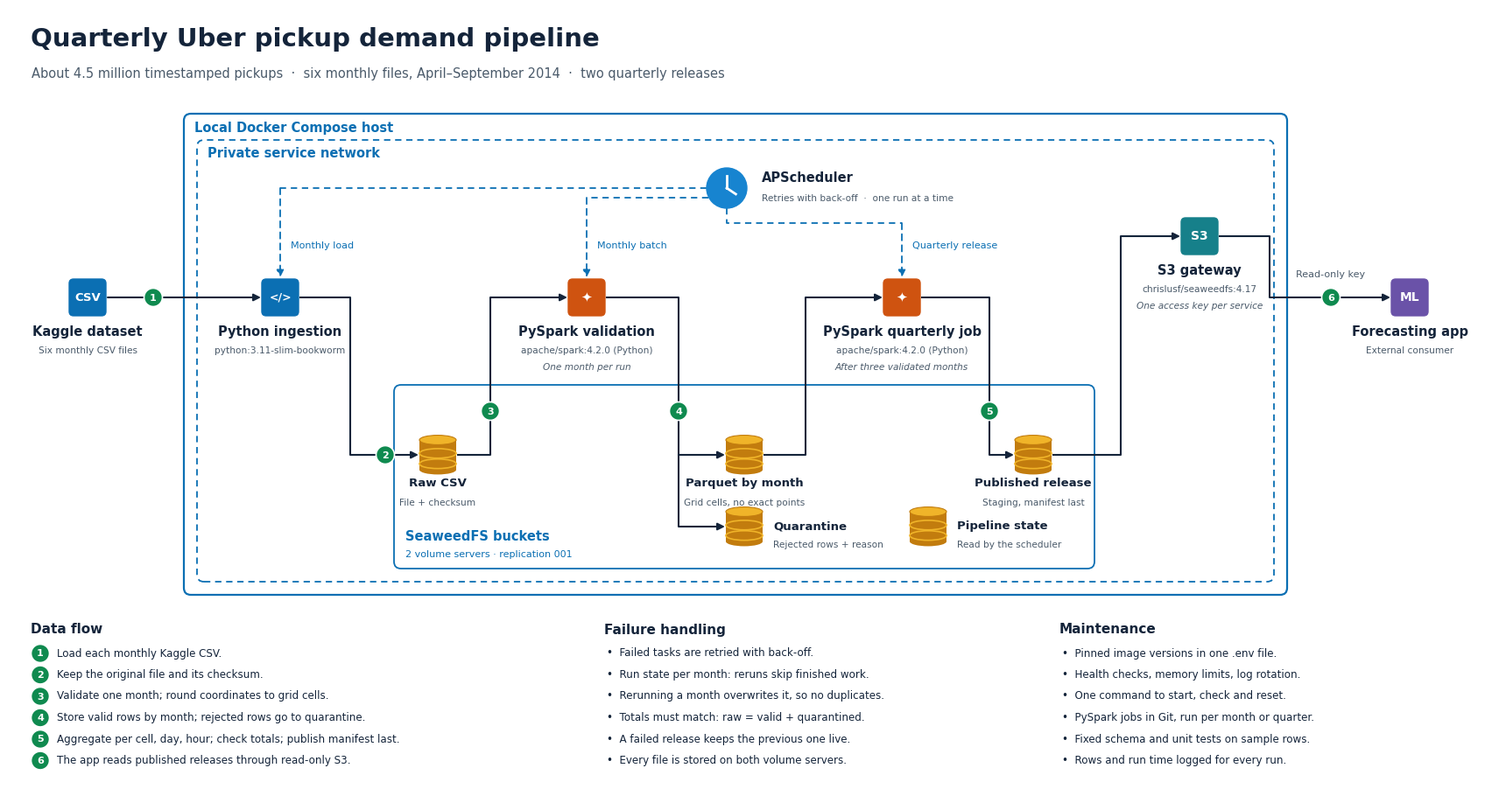

Source code (Python):
"""Phase 2 architecture diagram, in the style of the approved Phase 1 draft."""
import sys

import matplotlib
matplotlib.use("Agg")
import matplotlib.pyplot as plt
from matplotlib.patches import (Circle, Ellipse, FancyArrowPatch,
                                FancyBboxPatch, Rectangle)

OUT = sys.argv[1] if len(sys.argv) > 1 else "architecture.png"

NAVY = "#14243a"
GREY = "#4a5a6a"
BLUE = "#0b6fb3"
SKY = "#1784d0"
ORANGE = "#cf5310"
TEAL = "#16808a"
PURPLE = "#6a52a8"
GREEN = "#0f8a4f"
GOLD = "#f0b429"
GOLD_DARK = "#c27c0e"

plt.rcParams["font.family"] = "DejaVu Sans"
fig = plt.figure(figsize=(17, 8.9), dpi=150)
ax = fig.add_axes([0, 0, 1, 1])
ax.set_xlim(0, 170)
ax.set_ylim(0, 89)
ax.axis("off")
fig.patch.set_facecolor("white")


# ------------------------------------------------------------- helpers
def tile(x, y, label, color, size=4.2, fs=10):
    ax.add_patch(FancyBboxPatch((x - size / 2, y - size / 2), size, size,
                 boxstyle="round,pad=0,rounding_size=0.5",
                 fc=color, ec=color, zorder=6))
    ax.text(x, y, label, ha="center", va="center", color="white",
            fontsize=fs, fontweight="bold", zorder=7)


def clock(x, y, r=2.3):
    ax.add_patch(Circle((x, y), r, fc=SKY, ec=SKY, zorder=6))
    ax.plot([x, x], [y, y + r * 0.6], color="white", lw=2, zorder=7)
    ax.plot([x, x + r * 0.45], [y, y - r * 0.3], color="white", lw=2,
            zorder=7)


def cylinder(x, y, w=4.2, h=3.4):
    e = h * 0.32
    ax.add_patch(Rectangle((x - w / 2, y - h / 2), w, h, fc=GOLD_DARK,
                           ec="none", zorder=6))
    ax.add_patch(Ellipse((x, y - h / 2), w, e, fc=GOLD_DARK, ec="none",
                         zorder=6))
    for dy in (h * 0.05, -h * 0.3):
        ax.add_patch(Ellipse((x, y + dy), w, e, fc="none", ec=GOLD,
                             lw=1.2, zorder=7))
    ax.add_patch(Ellipse((x, y + h / 2), w, e, fc=GOLD, ec=GOLD_DARK,
                         lw=0.8, zorder=7))


def caption(x, y, title, sub=None, extra=None, fs=10.5):
    ax.text(x, y, title, ha="center", va="top", fontsize=fs,
            fontweight="bold", color=NAVY, zorder=8)
    yy = y - 2.4
    if sub:
        ax.text(x, yy, sub, ha="center", va="top", fontsize=7.6,
                color=GREY, zorder=8)
        yy -= 1.9
    if extra:
        ax.text(x, yy, extra, ha="center", va="top", fontsize=7.6,
                color=GREY, style="italic", zorder=8)


def path(points, color=NAVY, dashed=False, lw=1.5, arrow=True):
    xs, ys = zip(*points)
    ls = (0, (4, 3)) if dashed else "-"
    ax.plot(xs[:-1] + (xs[-1],) if not arrow else xs[:-1],
            ys[:-1] + (ys[-1],) if not arrow else ys[:-1],
            color=color, lw=lw, ls=ls, zorder=4, solid_capstyle="butt")
    if arrow:
        ax.add_patch(FancyArrowPatch(points[-2], points[-1],
                     arrowstyle="-|>", mutation_scale=12, color=color,
                     lw=lw, ls=ls, zorder=5, shrinkA=0, shrinkB=0))


def badge(x, y, n):
    ax.add_patch(Circle((x, y), 1.05, fc=GREEN, ec="white", lw=1.2,
                        zorder=9))
    ax.text(x, y - 0.05, str(n), ha="center", va="center", color="white",
            fontsize=8, fontweight="bold", zorder=10)


def frame(x0, y0, x1, y1, label, dashed=False, lw=1.6, lx=None):
    ax.add_patch(FancyBboxPatch((x0, y0), x1 - x0, y1 - y0,
                 boxstyle="round,pad=0,rounding_size=0.8", fc="none",
                 ec=BLUE, lw=lw, ls=(0, (4, 3)) if dashed else "-",
                 zorder=2))
    ax.text(lx if lx else x0 + 1.2, y1 - 1.6, label, ha="left",
            va="center", fontsize=10.5, fontweight="bold", color=BLUE,
            zorder=3)


# ------------------------------------------------------------- title
ax.text(2.5, 85.5, "Quarterly Uber pickup demand pipeline", fontsize=21,
        fontweight="bold", color=NAVY, va="center")
ax.text(2.6, 81.6, "About 4.5 million timestamped pickups  ·  six monthly "
        "files, April–September 2014  ·  two quarterly releases",
        fontsize=10.5, color=GREY, va="center")

# ------------------------------------------------------------- frames
frame(20, 22, 146, 77, "Local Docker Compose host")
frame(21.5, 23.5, 144.5, 74, "Private service network", dashed=True,
      lw=1.3)
frame(44, 25, 124, 46, "", lw=1.3)
ax.text(45.3, 28.6, "SeaweedFS buckets", fontsize=10.5, fontweight="bold",
        color=BLUE, va="center", zorder=3)
ax.text(45.3, 26.6, "2 volume servers · replication 001", fontsize=8,
        color=BLUE, va="center", zorder=3)

# ------------------------------------------------------------- nodes
Y = 56       # service row
YB = 38      # bucket row A
YB2 = 29.5   # bucket row B

tile(9, Y, "CSV", BLUE, fs=9.5)
caption(9, Y - 3.2, "Kaggle dataset", "Six monthly CSV files")

tile(31, Y, "</>", BLUE, fs=9)
caption(31, Y - 3.2, "Python ingestion", "python:3.11-slim-bookworm")

tile(66, Y, "✦", ORANGE, fs=11)
caption(66, Y - 3.2, "PySpark validation", "apache/spark:4.2.0 (Python)",
        "One month per run")

tile(102, Y, "✦", ORANGE, fs=11)
caption(102, Y - 3.2, "PySpark quarterly job", "apache/spark:4.2.0 (Python)",
        "After three validated months")

tile(136, 63, "S3", TEAL, fs=10)
caption(136, 59.8, "S3 gateway", "chrislusf/seaweedfs:4.17",
        "One access key per service")

tile(160, Y, "ML", PURPLE, fs=10)
caption(160, Y - 3.2, "Forecasting app", "External consumer")

clock(82, 68.5)
ax.text(86, 69.6, "APScheduler", fontsize=10.5, fontweight="bold",
        color=NAVY, va="center")
ax.text(86, 67.3, "Retries with back-off  ·  one run at a time",
        fontsize=7.6, color=GREY, va="center")

cylinder(49, YB)
caption(49, YB - 2.6, "Raw CSV", "File + checksum", fs=9.5)
cylinder(84, YB)
caption(84, YB - 2.6, "Parquet by month", "Grid cells, no exact points",
        fs=9.5)
cylinder(84, YB2 + 0.3)
ax.text(87.3, YB2 + 0.3, "Quarantine", fontsize=9.5, fontweight="bold",
        color=NAVY, va="center")
ax.text(87.3, YB2 - 1.8, "Rejected rows + reason", fontsize=7.6,
        color=GREY, va="center")
cylinder(117, YB)
caption(117, YB - 2.6, "Published release", "Staging, manifest last",
        fs=9.5)
cylinder(105, YB2 + 0.3)
ax.text(108.3, YB2 + 0.3, "Pipeline state", fontsize=9.5,
        fontweight="bold", color=NAVY, va="center")
ax.text(108.3, YB2 - 1.8, "Read by the scheduler", fontsize=7.6,
        color=GREY, va="center")

# ------------------------------------------------------------- data flow
path([(11.3, Y), (28.8, Y)])
badge(16.5, Y, 1)

path([(33.2, Y), (39, Y), (39, YB), (46.8, YB)])
badge(43, YB, 2)

path([(51.2, YB), (55, YB), (55, Y), (63.8, Y)])
badge(55, 43, 3)

path([(68.2, Y), (76.5, Y), (76.5, YB), (81.8, YB)])
path([(76.5, YB), (76.5, YB2 + 0.3), (81.8, YB2 + 0.3)])
badge(76.5, 43, 4)

path([(86.2, YB), (91, YB), (91, Y), (99.8, Y)])

path([(104.2, Y), (112, Y), (112, YB), (114.8, YB)])
badge(112, 43, 5)

path([(119.2, YB), (127, YB), (127, 63), (133.8, 63)])
path([(138.2, 63), (144, 63), (144, Y), (157.8, Y)])
badge(151, Y, 6)
ax.text(151, Y + 2.3, "Read-only key", ha="center", fontsize=8,
        color=GREY)

# ------------------------------------------------------------- control
path([(79.7, 68.5), (31, 68.5), (31, Y + 2.3)], color=BLUE, dashed=True,
     lw=1.3)
ax.text(32.2, 61.6, "Monthly load", fontsize=8, color=BLUE)
path([(79.9, 67.4), (66, 67.4), (66, Y + 2.3)], color=BLUE, dashed=True,
     lw=1.3)
ax.text(67.2, 61.6, "Monthly batch", fontsize=8, color=BLUE)
path([(82, 66.2), (82, 64.5), (102, 64.5), (102, Y + 2.3)], color=BLUE,
     dashed=True, lw=1.3)
ax.text(103.2, 61.6, "Quarterly release", fontsize=8, color=BLUE)


# ------------------------------------------------------------- notes
def notes(x, y, title, items, numbered=False, width=None):
    ax.text(x, y, title, fontsize=11, fontweight="bold", color=NAVY,
            va="center")
    yy = y - 2.7
    for i, t in enumerate(items, 1):
        if numbered:
            badge(x + 1.1, yy, i)
            ax.text(x + 3, yy, t, fontsize=8.6, color=NAVY, va="center")
        else:
            ax.text(x + 0.3, yy, "•  " + t, fontsize=8.6, color=NAVY,
                    va="center")
        yy -= 2.45


notes(2.5, 18, "Data flow", [
    "Load each monthly Kaggle CSV.",
    "Keep the original file and its checksum.",
    "Validate one month; round coordinates to grid cells.",
    "Store valid rows by month; rejected rows go to quarantine.",
    "Aggregate per cell, day, hour; check totals; publish manifest last.",
    "The app reads published releases through read-only S3.",
], numbered=True)

notes(68, 18, "Failure handling", [
    "Failed tasks are retried with back-off.",
    "Run state per month: reruns skip finished work.",
    "Rerunning a month overwrites it, so no duplicates.",
    "Totals must match: raw = valid + quarantined.",
    "A failed release keeps the previous one live.",
    "Every file is stored on both volume servers.",
])

notes(120, 18, "Maintenance", [
    "Pinned image versions in one .env file.",
    "Health checks, memory limits, log rotation.",
    "One command to start, check and reset.",
    "PySpark jobs in Git, run per month or quarter.",
    "Fixed schema and unit tests on sample rows.",
    "Rows and run time logged for every run.",
])

fig.savefig(OUT, dpi=150, facecolor="white")
print("saved", OUT)
